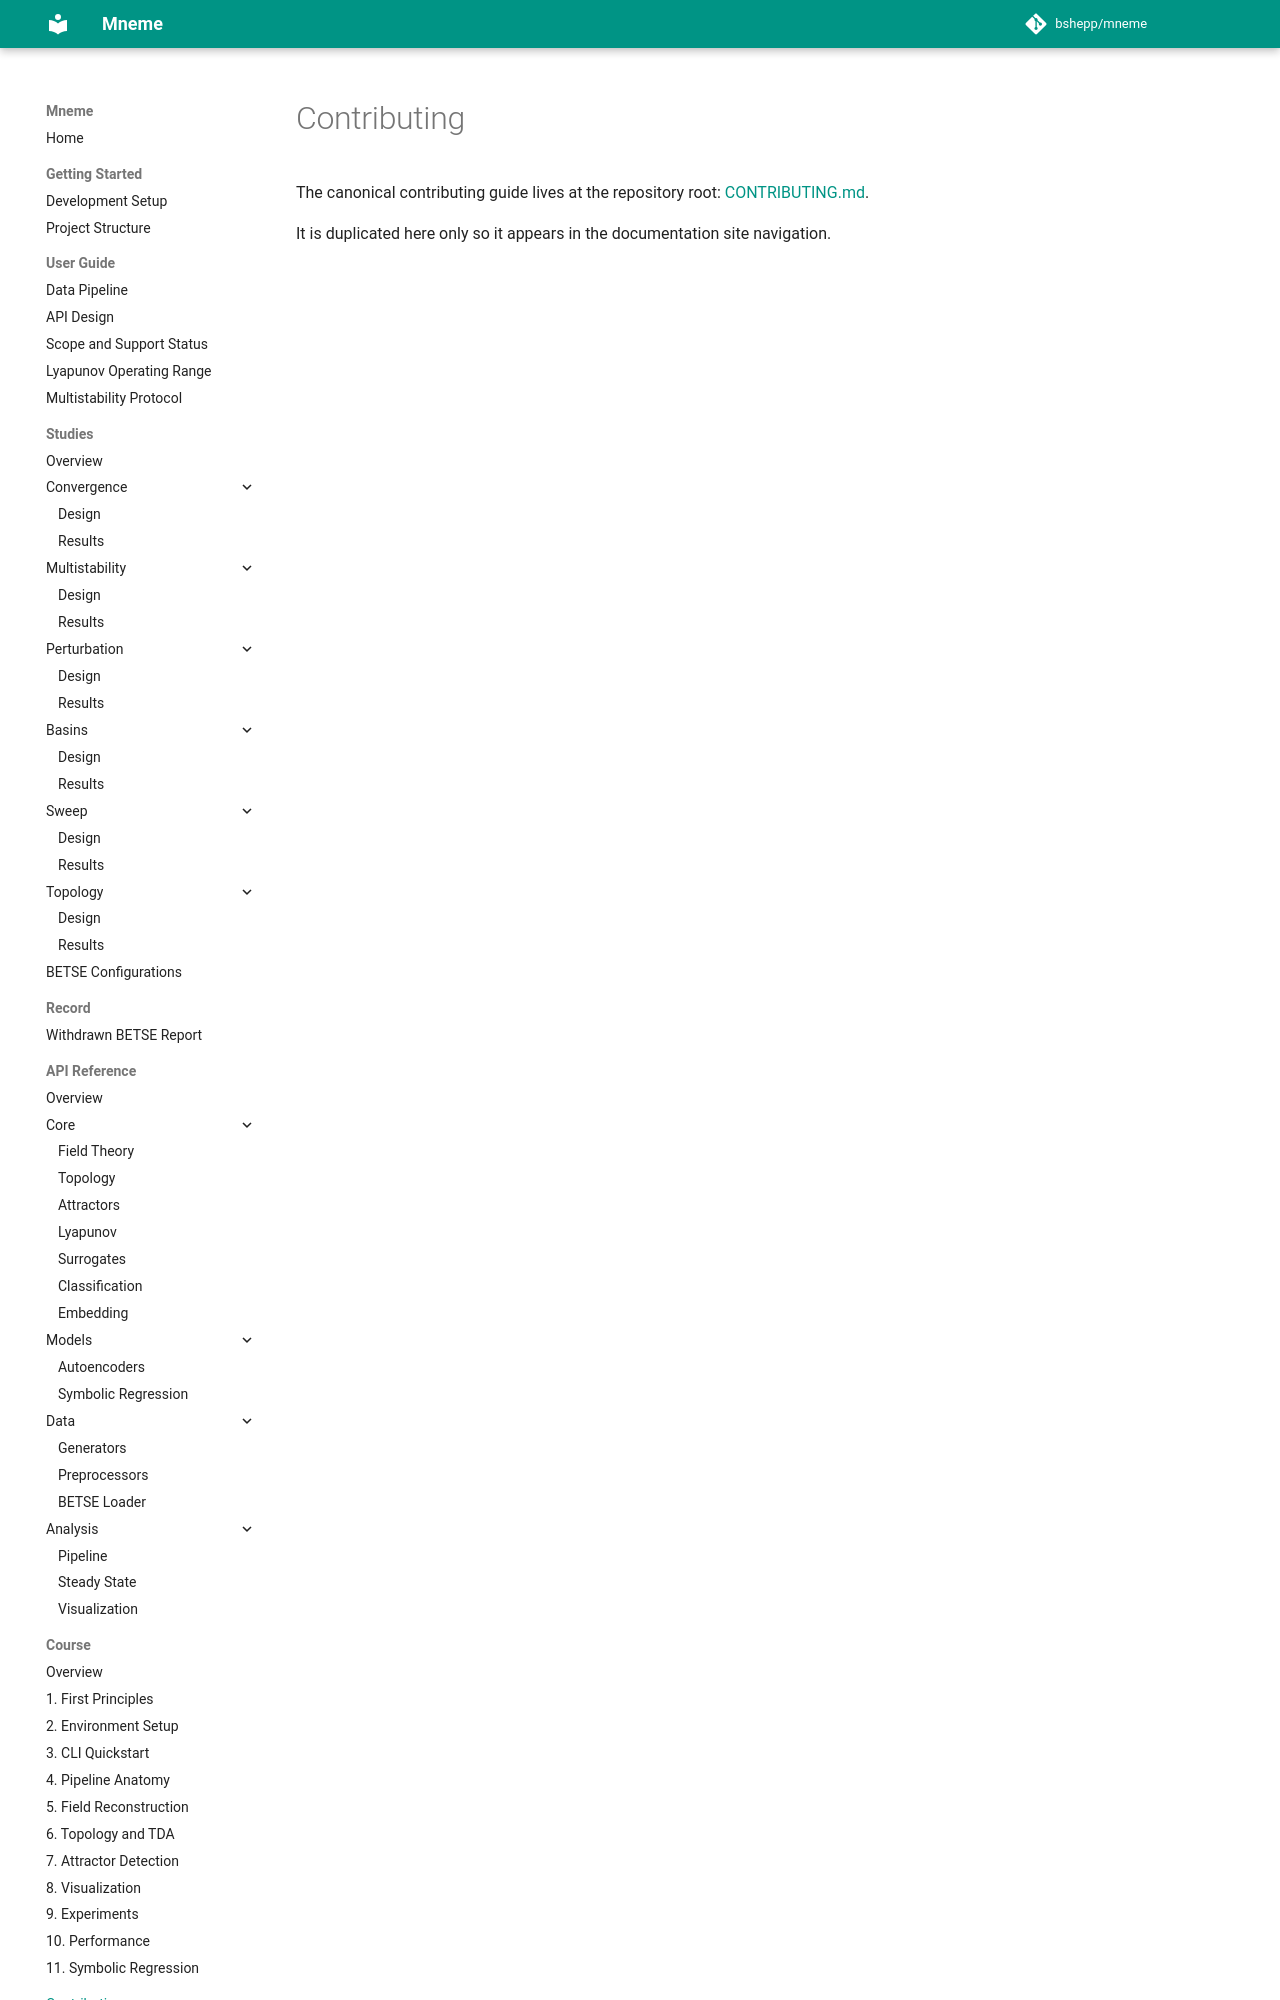

repository: bshepp/mneme · page: contributing/index.html · generator: mkdocs

# Contributing

The canonical contributing guide lives at the repository root: [CONTRIBUTING.md](https://github.com/bshepp/mneme/blob/main/CONTRIBUTING.md).

It is duplicated here only so it appears in the documentation site
